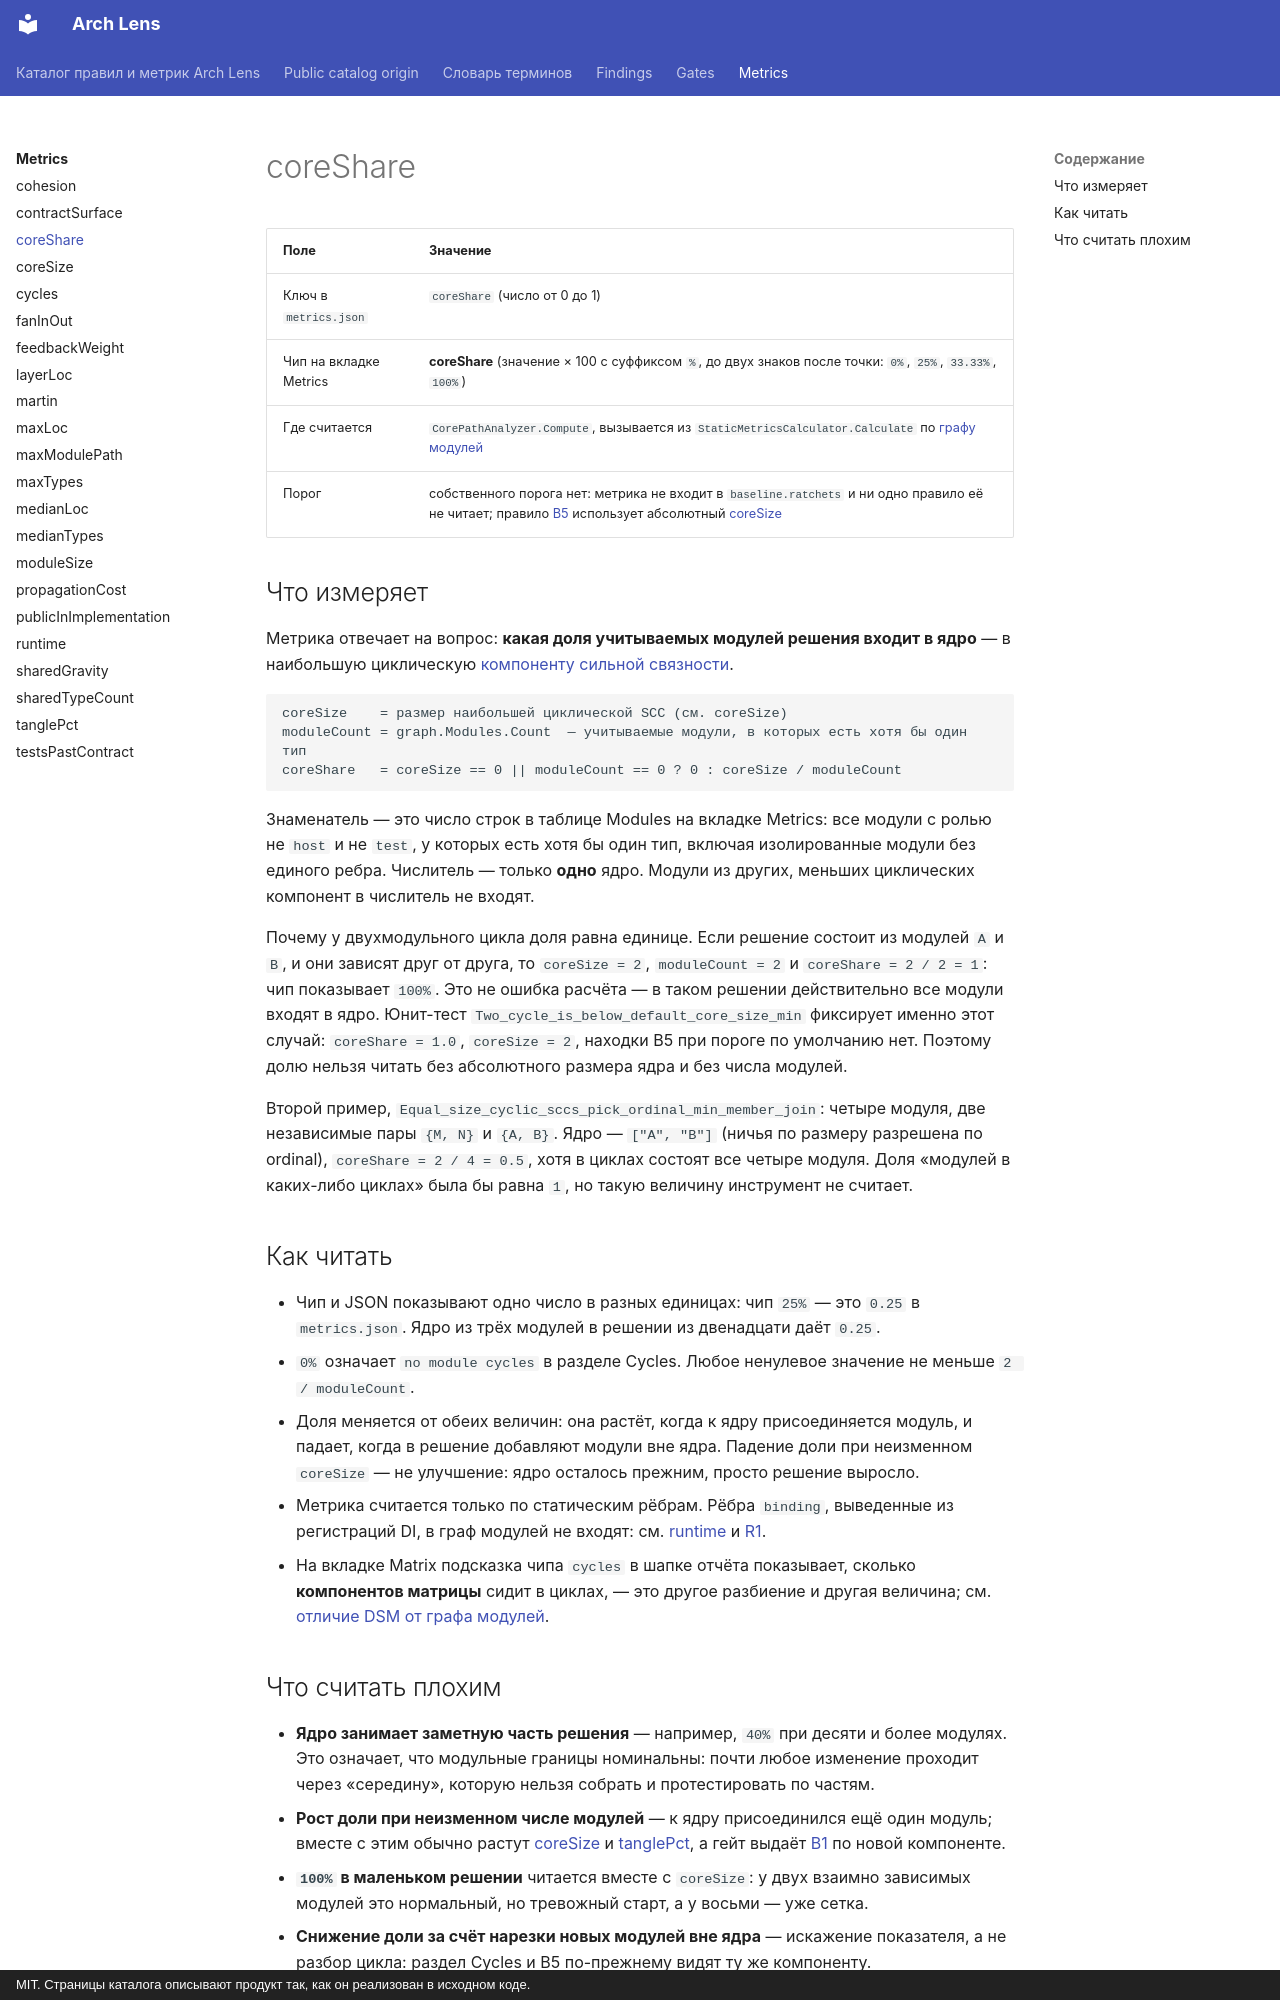

repository: dkharevichinn/arch-lens-docs · page: metrics/coreShare/index.html · generator: mkdocs · copyright: MIT. Страницы каталога описывают продукт так, как он реализован в исходном коде.

# coreShare

<!-- report-chip: coreShare -->

| Поле | Значение |
|---|---|
| Ключ в `metrics.json` | `coreShare` (число от 0 до 1) |
| Чип на вкладке Metrics | **coreShare** (значение × 100 с суффиксом `%`, до двух знаков после точки: `0%`, `25%`, `33.33%`, `100%`) |
| Где считается | `CorePathAnalyzer.Compute`, вызывается из `StaticMetricsCalculator.Calculate` по [графу модулей](../glossary.md#module-graph) |
| Порог | собственного порога нет: метрика не входит в `baseline.ratchets` и ни одно правило её не читает; правило [B5](../findings/B5.md) использует абсолютный [coreSize](coreSize.md) |

## Что измеряет

Метрика отвечает на вопрос: **какая доля учитываемых модулей решения входит в ядро** — в наибольшую циклическую [компоненту сильной связности](../glossary.md#scc).

```text
coreSize    = размер наибольшей циклической SCC (см. coreSize)
moduleCount = graph.Modules.Count  — учитываемые модули, в которых есть хотя бы один тип
coreShare   = coreSize == 0 || moduleCount == 0 ? 0 : coreSize / moduleCount
```

Знаменатель — это число строк в таблице Modules на вкладке Metrics: все модули с ролью не `host` и не `test`, у которых есть хотя бы один тип, включая изолированные модули без единого ребра. Числитель — только **одно** ядро. Модули из других, меньших циклических компонент в числитель не входят.

Почему у двухмодульного цикла доля равна единице. Если решение состоит из модулей `A` и `B`, и они зависят друг от друга, то `coreSize = 2`, `moduleCount = 2` и `coreShare = 2 / 2 = 1`: чип показывает `100%`. Это не ошибка расчёта — в таком решении действительно все модули входят в ядро. Юнит-тест `Two_cycle_is_below_default_core_size_min` фиксирует именно этот случай: `coreShare = 1.0`, `coreSize = 2`, находки B5 при пороге по умолчанию нет. Поэтому долю нельзя читать без абсолютного размера ядра и без числа модулей.

Второй пример, `Equal_size_cyclic_sccs_pick_ordinal_min_member_join`: четыре модуля, две независимые пары `{M, N}` и `{A, B}`. Ядро — `["A", "B"]` (ничья по размеру разрешена по ordinal), `coreShare = 2 / 4 = 0.5`, хотя в циклах состоят все четыре модуля. Доля «модулей в каких-либо циклах» была бы равна `1`, но такую величину инструмент не считает.

## Как читать

- Чип и JSON показывают одно число в разных единицах: чип `25%` — это `0.25` в `metrics.json`. Ядро из трёх модулей в решении из двенадцати даёт `0.25`.
- `0%` означает `no module cycles` в разделе Cycles. Любое ненулевое значение не меньше `2 / moduleCount`.
- Доля меняется от обеих величин: она растёт, когда к ядру присоединяется модуль, и падает, когда в решение добавляют модули вне ядра. Падение доли при неизменном `coreSize` — не улучшение: ядро осталось прежним, просто решение выросло.
- Метрика считается только по статическим рёбрам. Рёбра `binding`, выведенные из регистраций DI, в граф модулей не входят: см. [runtime](runtime.md) и [R1](../findings/R1.md).
- На вкладке Matrix подсказка чипа `cycles` в шапке отчёта показывает, сколько **компонентов матрицы** сидит в циклах, — это другое разбиение и другая величина; см. [отличие DSM от графа модулей](../glossary.md#dsm-vs-modules).
